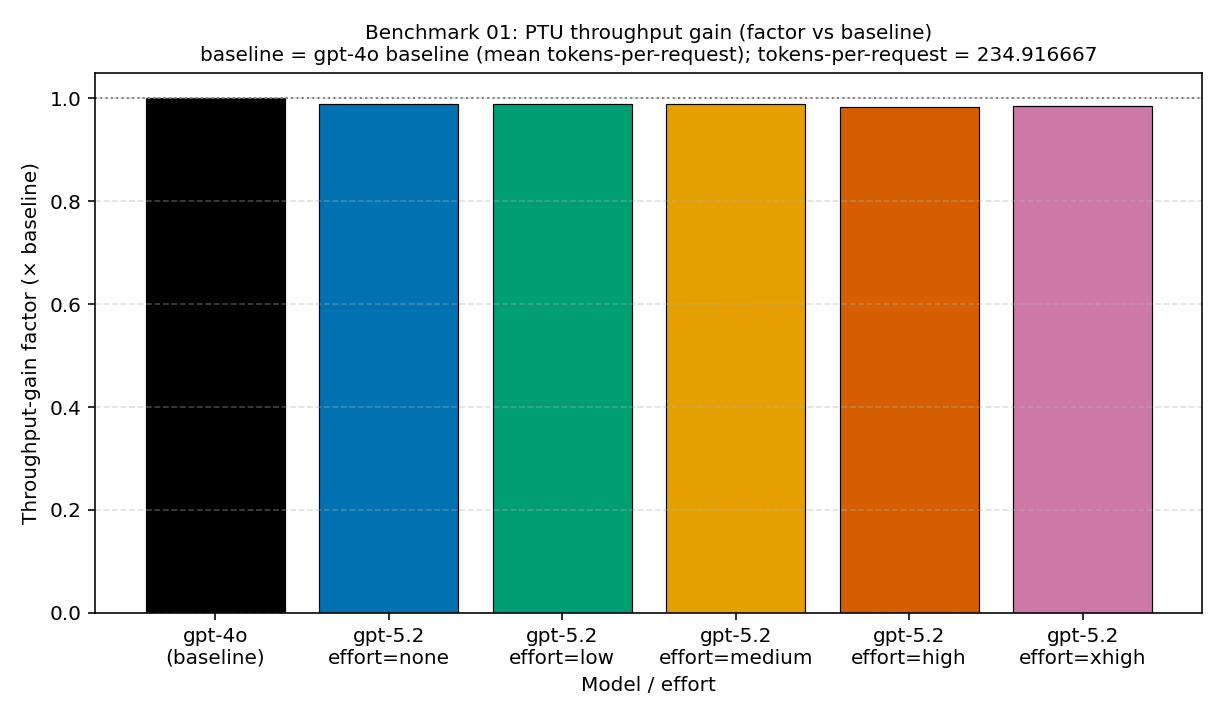

Values plotted in this chart, from the file beside it:
baseline_label, baseline_tokens_per_request, effort, model, throughput_gain_factor, tokens_per_request
gpt-4o baseline (mean tokens-per-request…, 234.9, , gpt-4o, 1.0, 234.9
gpt-4o baseline (mean tokens-per-request…, 234.9, none, gpt-5.2, 0.9892, 237.5
gpt-4o baseline (mean tokens-per-request…, 234.9, low, gpt-5.2, 0.9886, 237.6
gpt-4o baseline (mean tokens-per-request…, 234.9, medium, gpt-5.2, 0.9885, 237.7
gpt-4o baseline (mean tokens-per-request…, 234.9, high, gpt-5.2, 0.9831, 239
gpt-4o baseline (mean tokens-per-request…, 234.9, xhigh, gpt-5.2, 0.9859, 238.3
# baseline_label: gpt-4o baseline (mean …
# baseline_tokens_per_request: 234.91666…
# throughput_gain_factor = baseline.toke…
